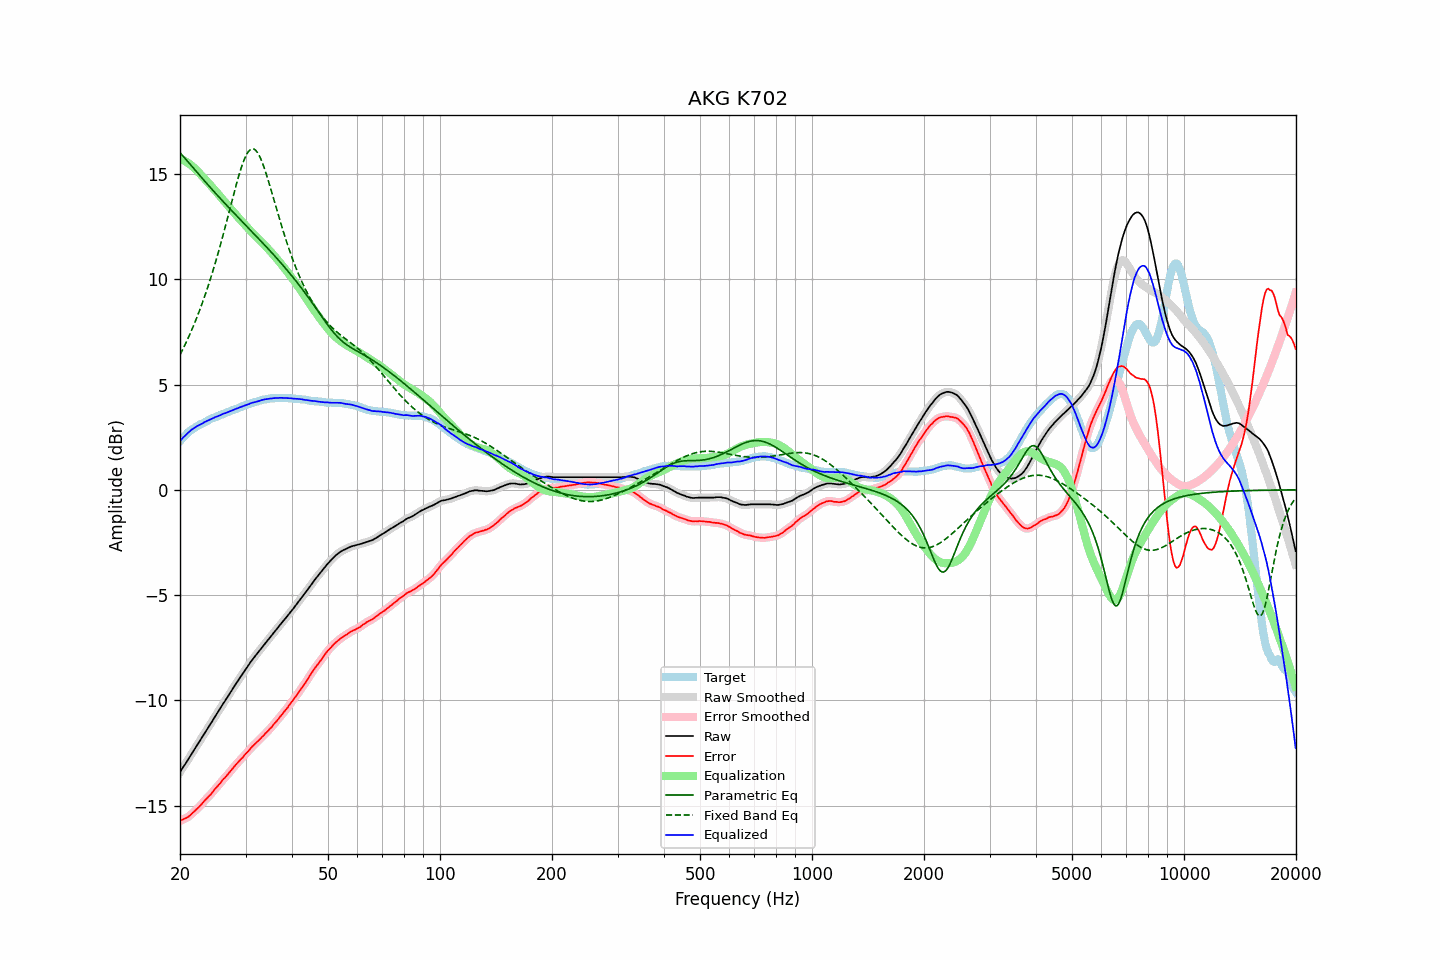

The file beside this chart, header and first rows:
frequency, raw, error, smoothed, error_smoothed, equalization, parametric_eq, fixed_band_eq, equalized_raw, equalized_smoothed, target
20.00, -13.41, -15.72, -13.41, -15.72, 15.72, 16.02, 6.41, 2.31, 2.32, 2.31
20.20, -13.29, -15.69, -13.29, -15.69, 15.69, 15.93, 6.56, 2.40, 2.40, 2.40
20.40, -13.17, -15.65, -13.17, -15.66, 15.66, 15.84, 6.71, 2.49, 2.48, 2.48
20.61, -13.06, -15.61, -13.06, -15.62, 15.62, 15.76, 6.87, 2.56, 2.56, 2.55
20.81, -12.94, -15.58, -12.94, -15.58, 15.57, 15.67, 7.03, 2.64, 2.63, 2.64
21.02, -12.82, -15.54, -12.82, -15.54, 15.52, 15.58, 7.20, 2.71, 2.71, 2.72
21.23, -12.70, -15.48, -12.70, -15.48, 15.47, 15.49, 7.37, 2.77, 2.78, 2.78
21.44, -12.57, -15.41, -12.57, -15.41, 15.41, 15.40, 7.54, 2.84, 2.84, 2.84
21.66, -12.45, -15.34, -12.45, -15.34, 15.35, 15.31, 7.72, 2.90, 2.90, 2.89
21.87, -12.33, -15.27, -12.33, -15.27, 15.28, 15.22, 7.90, 2.95, 2.95, 2.94
22.09, -12.21, -15.20, -12.21, -15.20, 15.20, 15.13, 8.09, 3.00, 3.00, 2.99
22.31, -12.09, -15.13, -12.09, -15.13, 15.13, 15.04, 8.29, 3.04, 3.04, 3.04
22.54, -11.97, -15.05, -11.97, -15.05, 15.05, 14.96, 8.48, 3.07, 3.08, 3.08
22.76, -11.85, -14.97, -11.85, -14.97, 14.97, 14.87, 8.69, 3.12, 3.12, 3.12
22.99, -11.73, -14.88, -11.73, -14.88, 14.89, 14.78, 8.90, 3.16, 3.16, 3.15
23.22, -11.60, -14.79, -11.60, -14.80, 14.80, 14.69, 9.11, 3.20, 3.20, 3.19
23.45, -11.48, -14.71, -11.48, -14.71, 14.72, 14.61, 9.34, 3.24, 3.24, 3.23
23.69, -11.36, -14.63, -11.36, -14.63, 14.64, 14.52, 9.56, 3.27, 3.28, 3.27
23.92, -11.24, -14.55, -11.24, -14.56, 14.55, 14.43, 9.80, 3.31, 3.31, 3.31
24.16, -11.12, -14.48, -11.12, -14.47, 14.46, 14.35, 10.03, 3.35, 3.35, 3.36
24.40, -11.00, -14.39, -10.99, -14.38, 14.38, 14.26, 10.28, 3.38, 3.38, 3.39
24.65, -10.87, -14.28, -10.87, -14.29, 14.29, 14.18, 10.53, 3.42, 3.42, 3.41
24.89, -10.75, -14.19, -10.75, -14.19, 14.20, 14.09, 10.79, 3.45, 3.45, 3.44
25.14, -10.63, -14.11, -10.63, -14.11, 14.11, 14.01, 11.05, 3.48, 3.48, 3.48
25.39, -10.51, -14.02, -10.51, -14.02, 14.02, 13.93, 11.32, 3.51, 3.51, 3.51
25.65, -10.39, -13.94, -10.38, -13.93, 13.93, 13.84, 11.59, 3.54, 3.55, 3.55
25.91, -10.26, -13.83, -10.26, -13.84, 13.84, 13.76, 11.87, 3.58, 3.58, 3.57
26.16, -10.14, -13.74, -10.14, -13.75, 13.75, 13.68, 12.16, 3.62, 3.61, 3.60
26.43, -10.03, -13.67, -10.03, -13.66, 13.67, 13.60, 12.44, 3.64, 3.64, 3.64
26.69, -9.91, -13.58, -9.91, -13.58, 13.58, 13.52, 12.74, 3.67, 3.67, 3.67
26.96, -9.79, -13.49, -9.79, -13.50, 13.49, 13.43, 13.03, 3.70, 3.70, 3.70
27.23, -9.67, -13.40, -9.67, -13.40, 13.40, 13.35, 13.33, 3.73, 3.73, 3.73
27.50, -9.55, -13.31, -9.55, -13.31, 13.31, 13.27, 13.62, 3.76, 3.76, 3.76
27.77, -9.43, -13.21, -9.43, -13.22, 13.22, 13.19, 13.92, 3.79, 3.79, 3.78
28.05, -9.31, -13.13, -9.31, -13.12, 13.13, 13.11, 14.21, 3.82, 3.82, 3.82
28.33, -9.19, -13.03, -9.19, -13.04, 13.04, 13.03, 14.49, 3.85, 3.85, 3.84
28.62, -9.08, -12.95, -9.08, -12.95, 12.96, 12.95, 14.76, 3.87, 3.88, 3.87
28.90, -8.96, -12.87, -8.96, -12.87, 12.87, 12.88, 15.03, 3.91, 3.91, 3.91
29.19, -8.85, -12.78, -8.85, -12.79, 12.79, 12.80, 15.27, 3.94, 3.94, 3.93
29.48, -8.74, -12.72, -8.73, -12.71, 12.70, 12.72, 15.49, 3.96, 3.97, 3.98
29.78, -8.62, -12.61, -8.62, -12.62, 12.62, 12.64, 15.69, 4.00, 3.99, 3.99
30.08, -8.51, -12.53, -8.51, -12.54, 12.53, 12.56, 15.86, 4.02, 4.02, 4.02
30.38, -8.40, -12.45, -8.40, -12.45, 12.45, 12.48, 16.00, 4.05, 4.05, 4.05
30.68, -8.29, -12.37, -8.29, -12.37, 12.37, 12.40, 16.11, 4.08, 4.08, 4.08
30.99, -8.17, -12.27, -8.18, -12.28, 12.28, 12.32, 16.17, 4.11, 4.11, 4.10
31.30, -8.07, -12.19, -8.07, -12.20, 12.20, 12.24, 16.20, 4.13, 4.13, 4.12
31.61, -7.97, -12.12, -7.97, -12.12, 12.12, 12.16, 16.18, 4.15, 4.16, 4.15
31.93, -7.87, -12.04, -7.87, -12.05, 12.05, 12.08, 16.13, 4.18, 4.17, 4.17
32.24, -7.78, -11.97, -7.78, -11.97, 11.97, 12.00, 16.04, 4.19, 4.19, 4.19
32.57, -7.68, -11.90, -7.68, -11.90, 11.89, 11.92, 15.92, 4.21, 4.22, 4.22
32.89, -7.58, -11.82, -7.58, -11.82, 11.82, 11.84, 15.76, 4.24, 4.24, 4.24
33.22, -7.48, -11.74, -7.48, -11.74, 11.74, 11.76, 15.58, 4.27, 4.26, 4.26
33.55, -7.39, -11.67, -7.38, -11.67, 11.67, 11.68, 15.38, 4.28, 4.28, 4.28
33.89, -7.29, -11.58, -7.29, -11.59, 11.59, 11.60, 15.15, 4.30, 4.30, 4.29
34.23, -7.20, -11.51, -7.20, -11.51, 11.51, 11.52, 14.92, 4.31, 4.31, 4.31
34.57, -7.11, -11.43, -7.11, -11.43, 11.43, 11.44, 14.67, 4.32, 4.32, 4.32
34.92, -7.01, -11.34, -7.01, -11.35, 11.35, 11.35, 14.41, 4.33, 4.33, 4.33
35.27, -6.92, -11.27, -6.92, -11.26, 11.26, 11.27, 14.15, 4.34, 4.34, 4.35
35.62, -6.82, -11.16, -6.82, -11.17, 11.17, 11.19, 13.88, 4.35, 4.35, 4.34
35.97, -6.73, -11.08, -6.73, -11.09, 11.08, 11.10, 13.62, 4.36, 4.36, 4.35
... 635 more rows
